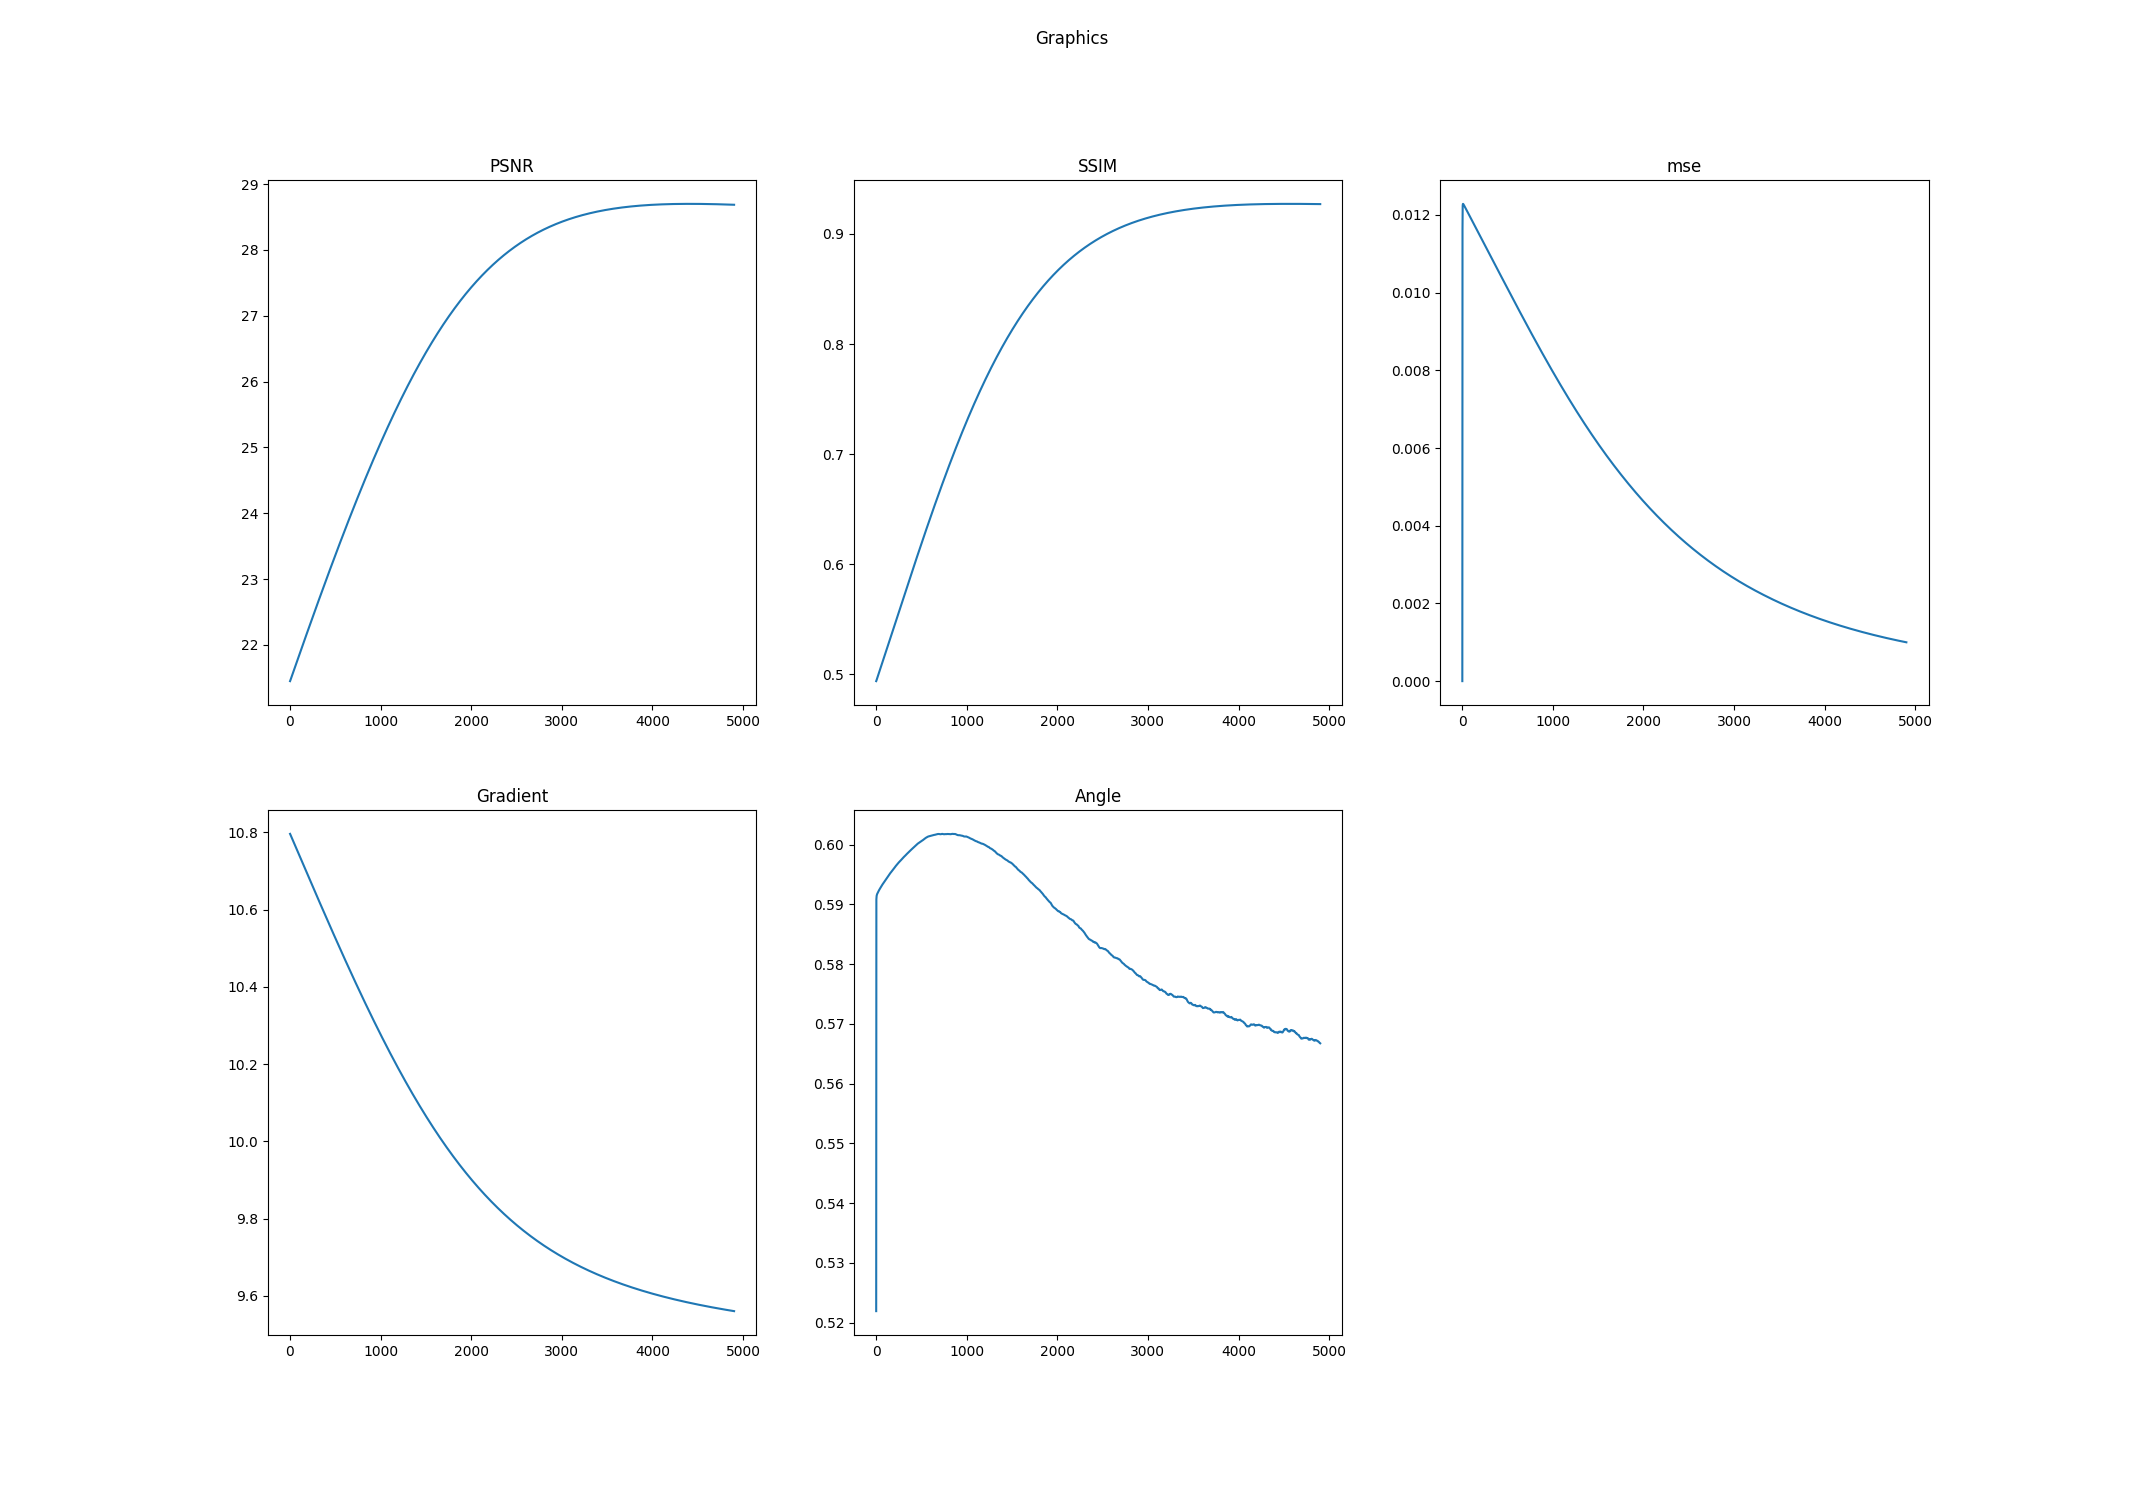

The file beside this chart, header and first rows:
k, PSNR, SSIM, mse, Log-Gradient, Angle
0.0, 21.45, 0.4939, 0.0, 10.8, 0.5219
1.0, 21.45, 0.4941, 0.00882, 10.8, 0.5898
2.0, 21.46, 0.4943, 0.01165, 10.8, 0.5909
3.0, 21.46, 0.4945, 0.01213, 10.79, 0.5911
4.0, 21.46, 0.4948, 0.01223, 10.79, 0.5913
5.0, 21.47, 0.495, 0.01227, 10.79, 0.5914
6.0, 21.47, 0.4953, 0.01228, 10.79, 0.5915
7.0, 21.48, 0.4955, 0.01228, 10.79, 0.5916
8.0, 21.48, 0.4958, 0.01228, 10.79, 0.5916
9.0, 21.48, 0.496, 0.01228, 10.79, 0.5917
10.0, 21.49, 0.4963, 0.01228, 10.79, 0.5917
11.0, 21.49, 0.4965, 0.01228, 10.79, 0.5918
12.0, 21.49, 0.4968, 0.01227, 10.79, 0.5918
13.0, 21.5, 0.497, 0.01227, 10.79, 0.5918
14.0, 21.5, 0.4973, 0.01227, 10.79, 0.5919
15.0, 21.51, 0.4975, 0.01226, 10.79, 0.5919
16.0, 21.51, 0.4978, 0.01226, 10.79, 0.5919
17.0, 21.51, 0.498, 0.01225, 10.79, 0.592
18.0, 21.52, 0.4983, 0.01225, 10.79, 0.592
19.0, 21.52, 0.4985, 0.01225, 10.79, 0.592
20.0, 21.53, 0.4988, 0.01224, 10.79, 0.5921
21.0, 21.53, 0.499, 0.01224, 10.78, 0.5921
22.0, 21.53, 0.4993, 0.01223, 10.78, 0.5921
23.0, 21.54, 0.4995, 0.01223, 10.78, 0.5922
24.0, 21.54, 0.4998, 0.01222, 10.78, 0.5922
25.0, 21.55, 0.5, 0.01222, 10.78, 0.5922
26.0, 21.55, 0.5003, 0.01222, 10.78, 0.5922
27.0, 21.55, 0.5005, 0.01221, 10.78, 0.5923
28.0, 21.56, 0.5008, 0.01221, 10.78, 0.5923
29.0, 21.56, 0.501, 0.0122, 10.78, 0.5923
30.0, 21.57, 0.5013, 0.0122, 10.78, 0.5923
31.0, 21.57, 0.5015, 0.01219, 10.78, 0.5924
32.0, 21.57, 0.5018, 0.01219, 10.78, 0.5924
33.0, 21.58, 0.502, 0.01218, 10.78, 0.5924
34.0, 21.58, 0.5023, 0.01218, 10.78, 0.5925
35.0, 21.59, 0.5025, 0.01218, 10.78, 0.5925
36.0, 21.59, 0.5027, 0.01217, 10.78, 0.5925
37.0, 21.59, 0.503, 0.01217, 10.78, 0.5925
38.0, 21.6, 0.5032, 0.01216, 10.78, 0.5926
39.0, 21.6, 0.5035, 0.01216, 10.78, 0.5926
40.0, 21.61, 0.5037, 0.01215, 10.77, 0.5926
41.0, 21.61, 0.504, 0.01215, 10.77, 0.5926
42.0, 21.61, 0.5042, 0.01214, 10.77, 0.5927
43.0, 21.62, 0.5045, 0.01214, 10.77, 0.5927
44.0, 21.62, 0.5047, 0.01214, 10.77, 0.5927
45.0, 21.62, 0.505, 0.01213, 10.77, 0.5927
46.0, 21.63, 0.5052, 0.01213, 10.77, 0.5928
47.0, 21.63, 0.5055, 0.01212, 10.77, 0.5928
48.0, 21.64, 0.5057, 0.01212, 10.77, 0.5928
49.0, 21.64, 0.506, 0.01211, 10.77, 0.5928
50.0, 21.64, 0.5062, 0.01211, 10.77, 0.5929
51.0, 21.65, 0.5065, 0.01211, 10.77, 0.5929
52.0, 21.65, 0.5067, 0.0121, 10.77, 0.5929
53.0, 21.66, 0.507, 0.0121, 10.77, 0.5929
54.0, 21.66, 0.5072, 0.01209, 10.77, 0.593
55.0, 21.66, 0.5075, 0.01209, 10.77, 0.593
56.0, 21.67, 0.5077, 0.01208, 10.77, 0.593
57.0, 21.67, 0.508, 0.01208, 10.77, 0.593
58.0, 21.68, 0.5082, 0.01207, 10.76, 0.5931
59.0, 21.68, 0.5085, 0.01207, 10.76, 0.5931
... 4,842 more rows
